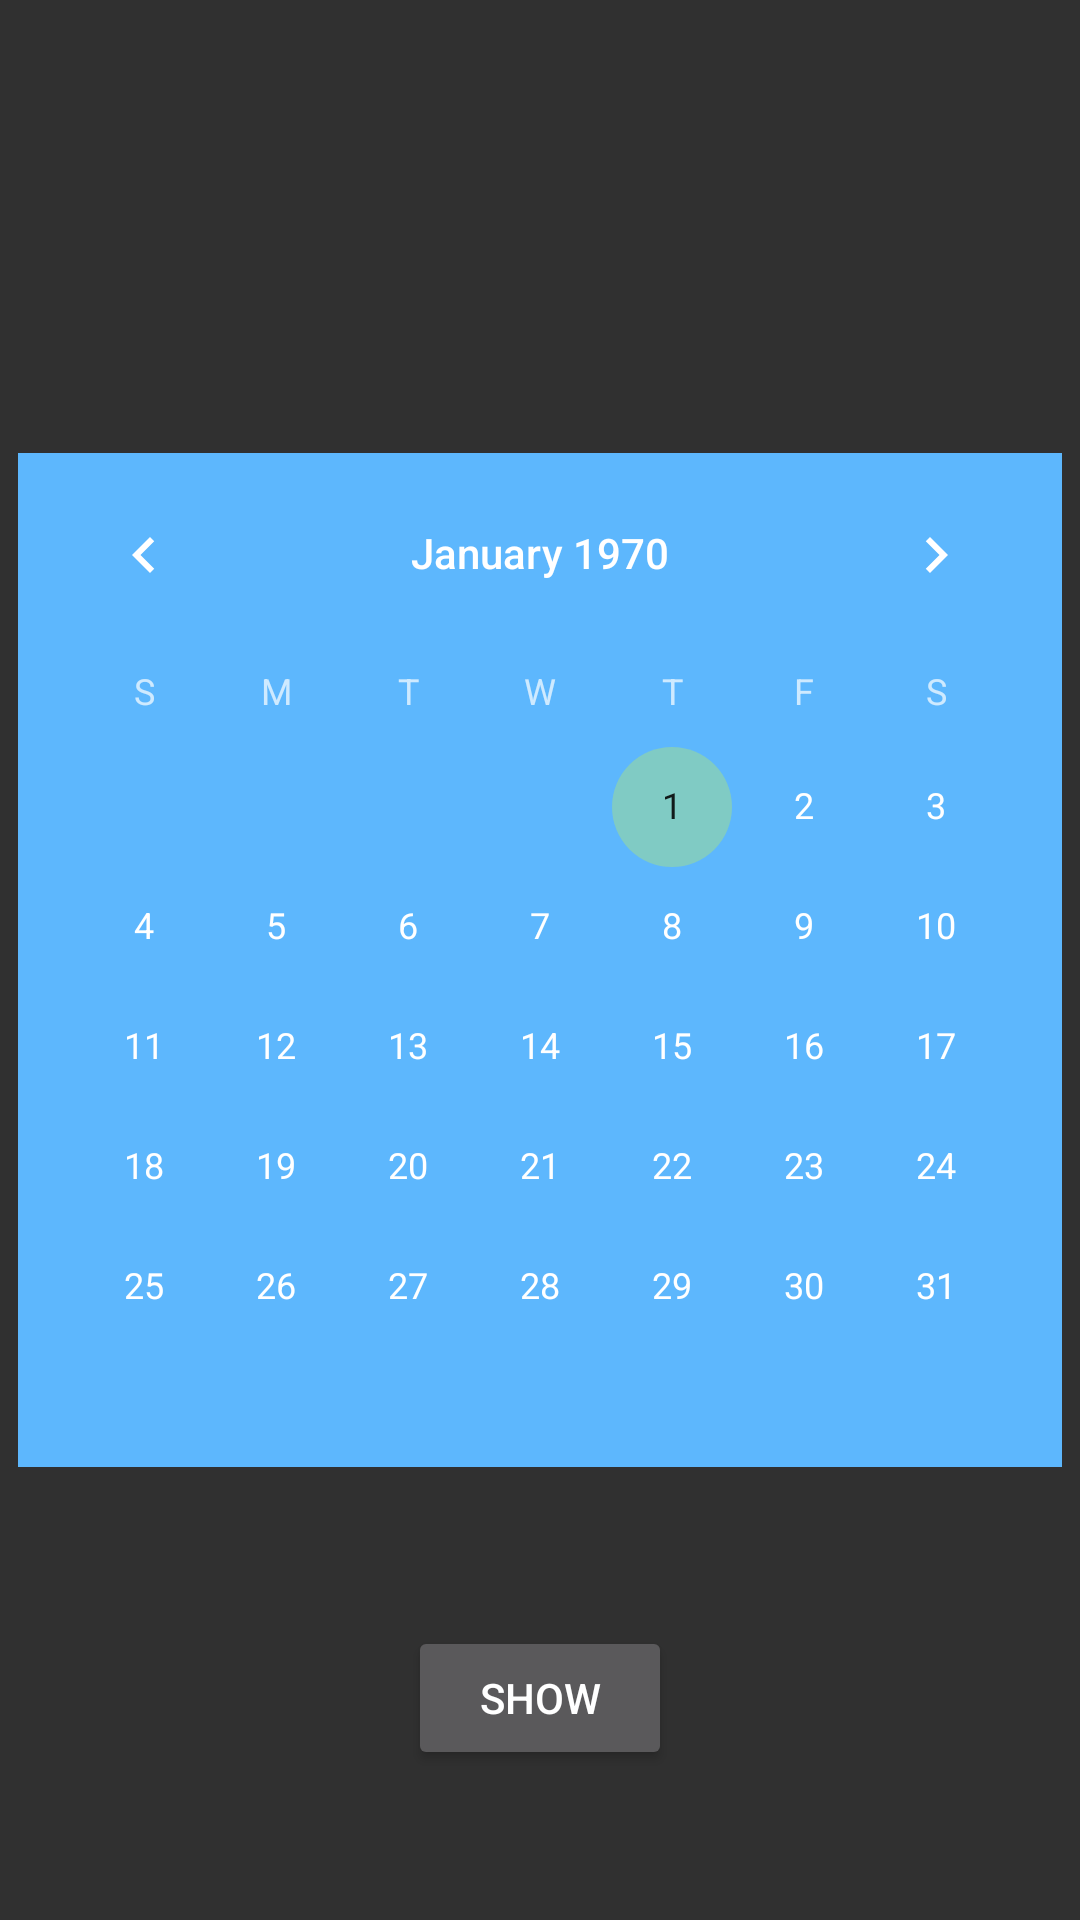

The Android layout XML behind this screen, and the referenced resources:
<!-- AndroidManifest.xml: application theme Theme.RemindMe -->
<!-- res/layout/fragment_calendar.xml -->
<?xml version="1.0" encoding="utf-8"?>
<androidx.constraintlayout.widget.ConstraintLayout xmlns:android="http://schemas.android.com/apk/res/android"
    xmlns:app="http://schemas.android.com/apk/res-auto"
    xmlns:tools="http://schemas.android.com/tools"
    android:layout_width="match_parent"
    android:layout_height="match_parent"
    tools:context=".tabs.Calendar">


    <CalendarView
        android:id="@+id/calendarView"
        android:layout_width="wrap_content"
        android:layout_height="wrap_content"

        android:background="@color/background_calendar"
        app:layout_constraintBottom_toBottomOf="parent"
        app:layout_constraintEnd_toEndOf="parent"
        app:layout_constraintHorizontal_bias="0.5"
        app:layout_constraintStart_toStartOf="parent"
        app:layout_constraintTop_toTopOf="parent" />

    <Button
        android:id="@+id/buttonShowDate"
        android:layout_width="wrap_content"
        android:layout_height="wrap_content"
        android:layout_marginBottom="50dp"
        android:text="@string/show"
        app:layout_constraintBottom_toBottomOf="parent"
        app:layout_constraintEnd_toEndOf="parent"
        app:layout_constraintHorizontal_bias="0.5"
        app:layout_constraintStart_toStartOf="parent" />


</androidx.constraintlayout.widget.ConstraintLayout>
<!-- resources referenced by this layout -->
<resources>
  <color name="background_calendar">#5DB7FD</color>
  <string name="show">Show</string>
  <style name="Theme.RemindMe" parent="Theme.AppCompat.NoActionBar">
          
          <item name="colorPrimary">#651FFF</item>
          <item name="colorPrimaryVariant">@color/purple_700</item>
          <item name="colorOnPrimary">#FFFFFF</item>
  
          
          <item name="colorSecondary">@color/teal_700</item>
          <item name="colorSecondaryVariant">@color/teal_700</item>
          <item name="colorOnSecondary">@color/black</item>
          
          <item name="android:statusBarColor" tools:targetApi="l">?attr/colorPrimaryVariant</item>
          
          <item name="android:itemBackground">@color/background</item>
  
          <item name="android:itemTextAppearance">@style/myCustomMenuTextAppearance</item>
      </style>
  <color name="purple_700">#FF3700B3</color>
  <color name="teal_700">#4DD0E1</color>
  <color name="black">#FF000000</color>
  <color name="background">#F2F8F8</color>
  <style name="myCustomMenuTextAppearance" parent="@android:style/TextAppearance.Widget.IconMenu.Item">
          <item name="android:textColor">@color/text_color_dark</item>
      </style>
  <color name="text_color_dark">#FF3700B3</color>
</resources>
